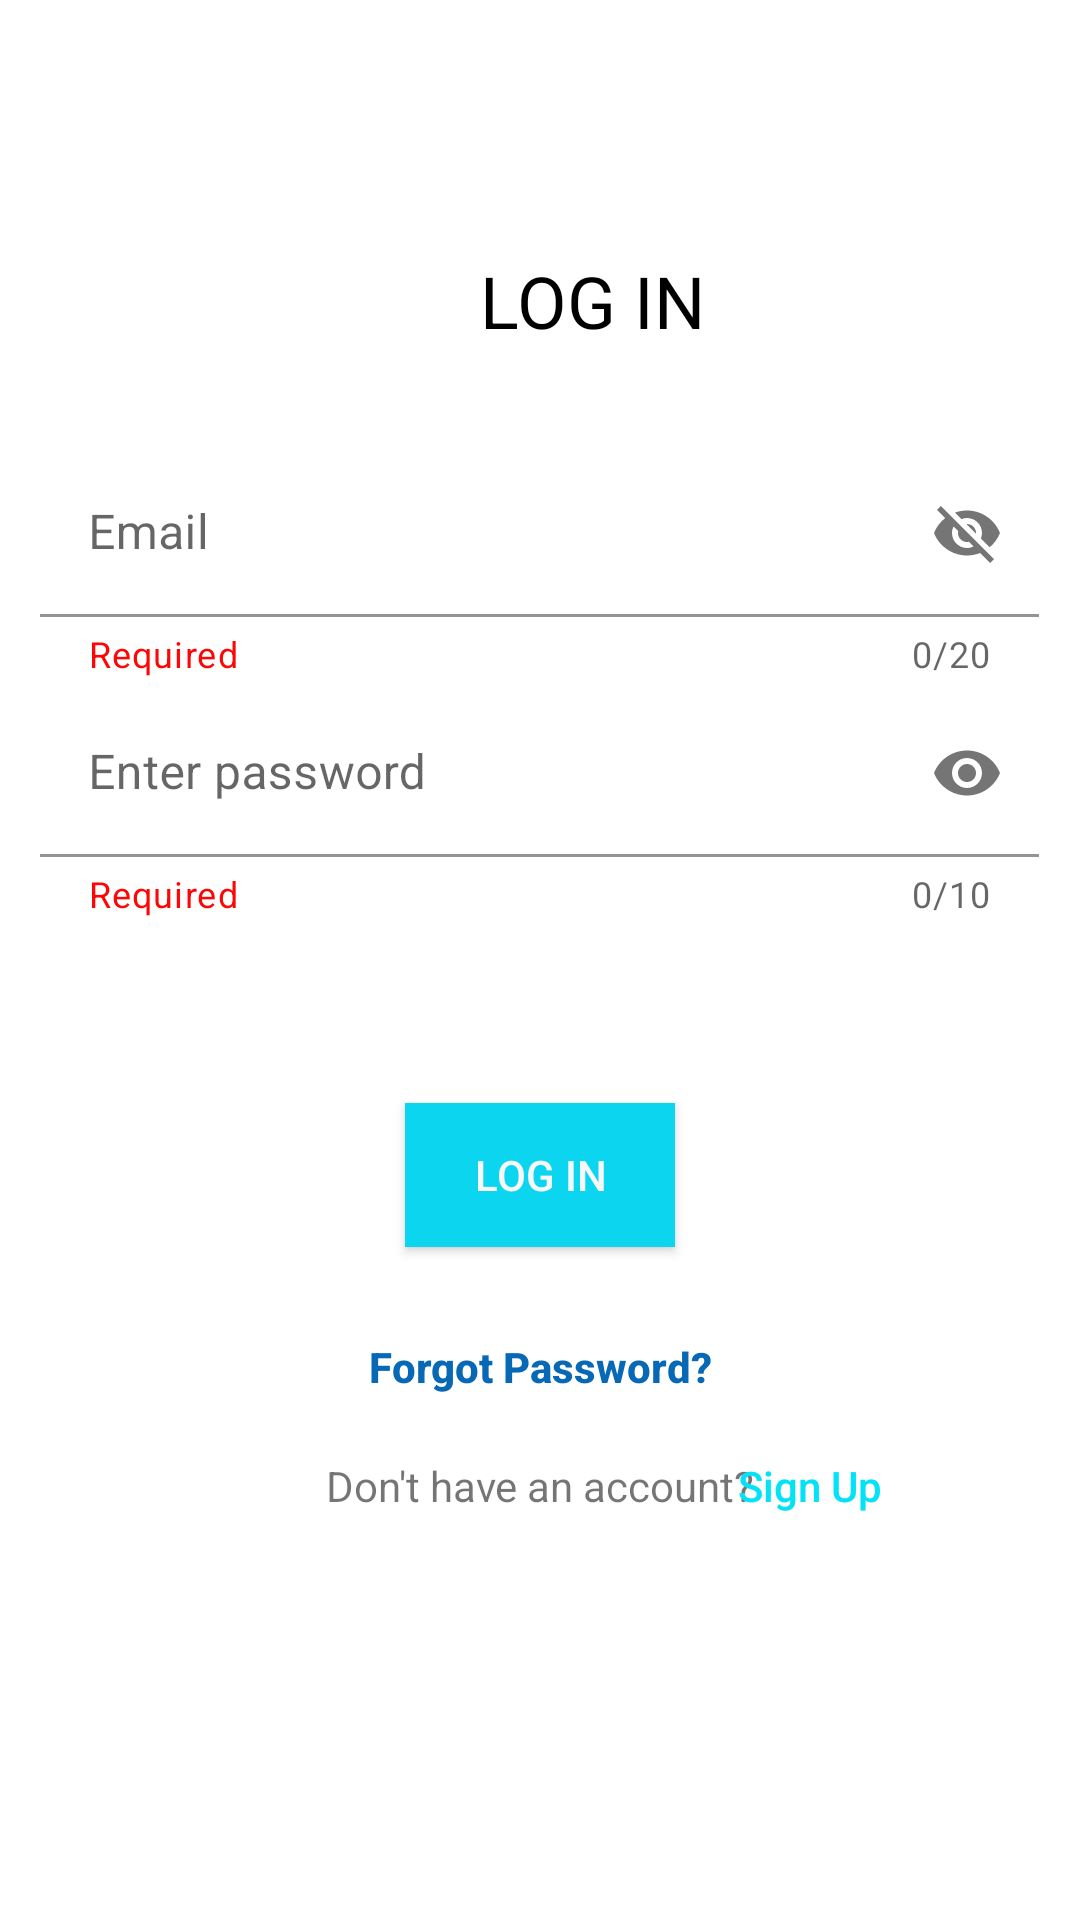

This screen was rendered from an Android layout file. Write that file and the resources it references.
<!-- AndroidManifest.xml: application theme Theme.Lanthoiba -->
<!-- res/layout/activity_main.xml -->
<?xml version="1.0" encoding="utf-8"?>
<RelativeLayout xmlns:android="http://schemas.android.com/apk/res/android"

    xmlns:app="http://schemas.android.com/apk/res-auto"
    xmlns:tools="http://schemas.android.com/tools"
    android:id="@+id/KJ"
    android:layout_width="match_parent"
    android:layout_height="match_parent"
    app:circularflow_defaultRadius="15dp"
    tools:context=".MainActivity">
    <TextView
        android:id="@+id/login"
        android:layout_width="wrap_content"
        android:layout_height="wrap_content"
        android:layout_marginStart="160dp"
        android:layout_marginTop="84dp"
        android:layout_marginBottom="57dp"
        android:text="LOG IN"
        android:textColor="#000000"
        android:textSize="24sp"/>


    <com.google.android.material.textfield.TextInputLayout
        android:id="@+id/checkbox"
        style="@style/ThemeOverlay.Material3.AutoCompleteTextView.OutlinedBox"
        android:layout_width="350dp"
        android:layout_height="wrap_content"
        android:layout_marginLeft="27dp"
        android:layout_marginTop="230dp"
        app:helperText="Required"
        app:helperTextTextColor="#FD0606"
        app:counterEnabled="true"
        app:counterMaxLength="10"
            android:layout_centerHorizontal="true"
        app:passwordToggleEnabled="true"
        app:startIconDrawable="@drawable/ic_baseline_vpn_key_24">

        <com.google.android.material.textfield.TextInputEditText
            android:layout_width="match_parent"
            android:layout_height="match_parent"
            android:background="@android:color/transparent"
            android:hint="Enter password"
            android:inputType="textPassword" />

    </com.google.android.material.textfield.TextInputLayout>

    <com.google.android.material.textfield.TextInputLayout
        android:id="@+id/Username"
        style="@style/ThemeOverlay.Material3.AutoCompleteTextView.OutlinedBox"
        android:layout_width="350dp"
        android:layout_height="wrap_content"
        android:layout_marginLeft="27dp"
        android:layout_marginTop="150dp"
        app:helperText="Required"
        app:helperTextTextColor="#FD0606"
        app:counterEnabled="true"
        app:counterMaxLength="20"
        android:layout_centerHorizontal="true"

        app:passwordToggleEnabled="true"
        app:startIconDrawable="@drawable/ic_baseline_person_24">

        <com.google.android.material.textfield.TextInputEditText
            android:layout_width="match_parent"
            android:layout_height="match_parent"
            android:background="@android:color/transparent"
            android:hint="Email"
            android:inputType="textUri" />

    </com.google.android.material.textfield.TextInputLayout>

    <Button
        android:id="@+id/button"
        android:layout_width="90dp"
        android:layout_height="wrap_content"
        android:layout_below="@id/checkbox"
        android:layout_centerHorizontal="true"
        android:layout_marginTop="30pt"
        android:background="#11EDCC"
        android:backgroundTint="#0CD5EF"
        android:gravity="center"
        android:text="LOG IN"
        android:textColor="#F8F7F7"
        app:cornerRadius="50dp" />

    <Button
        android:id="@+id/forgot"
        android:layout_width="200dp"
        android:layout_height="40dp"
        android:layout_below="@id/button"
        android:layout_centerHorizontal="true"
        android:layout_marginTop="20dp"
        android:background="@android:color/transparent"
        android:gravity="center"
        android:text="Forgot Password?"
        android:textAllCaps="false"
        android:textColor="#0768B5"
        android:textStyle="bold" />

    <TextView
        android:id="@+id/account"
        android:layout_width="match_parent"
        android:layout_height="wrap_content"
        android:layout_centerHorizontal="true"
        android:gravity="center"
        android:layout_below="@id/button"
        android:layout_marginTop="70dp"

        android:text="Don't have an account?"/>

    <Button
        android:id="@+id/signup"
        android:layout_width="100dp"
        android:layout_height="wrap_content"
        android:layout_alignBaseline="@id/account"
        android:layout_alignParentRight="true"
        android:layout_marginRight="40dp"
        android:background="@android:color/transparent"
        android:backgroundTint="#FFFFFF"
        android:text="Sign Up"
        android:textAllCaps="false"
        android:textColor="#03E2F6" />



</RelativeLayout>
<!-- resources referenced by this layout -->
<resources>
  <style name="Theme.Lanthoiba" parent="Theme.MaterialComponents.DayNight.NoActionBar">
          
          <item name="colorPrimary">@color/purple_500</item>
          <item name="colorPrimaryVariant">@color/purple_700</item>
          <item name="colorOnPrimary">@color/white</item>
          
          <item name="colorSecondary">@color/teal_200</item>
          <item name="colorSecondaryVariant">@color/teal_700</item>
          <item name="colorOnSecondary">@color/black</item>
          
          <item name="android:statusBarColor" tools:targetApi="l">?attr/colorPrimaryVariant</item>
          
      </style>
  <!-- not gathered from this repository: default colours our renderer supplied (Android Studio template values) -->
  <color name="purple_500">#FF6200EE</color>
  <color name="purple_700">#FF3700B3</color>
  <color name="teal_200">#FF03DAC5</color>
  <color name="teal_700">#FF018786</color>
  <color name="black">#FF000000</color>
  <color name="white">#FFFFFFFF</color>
</resources>
